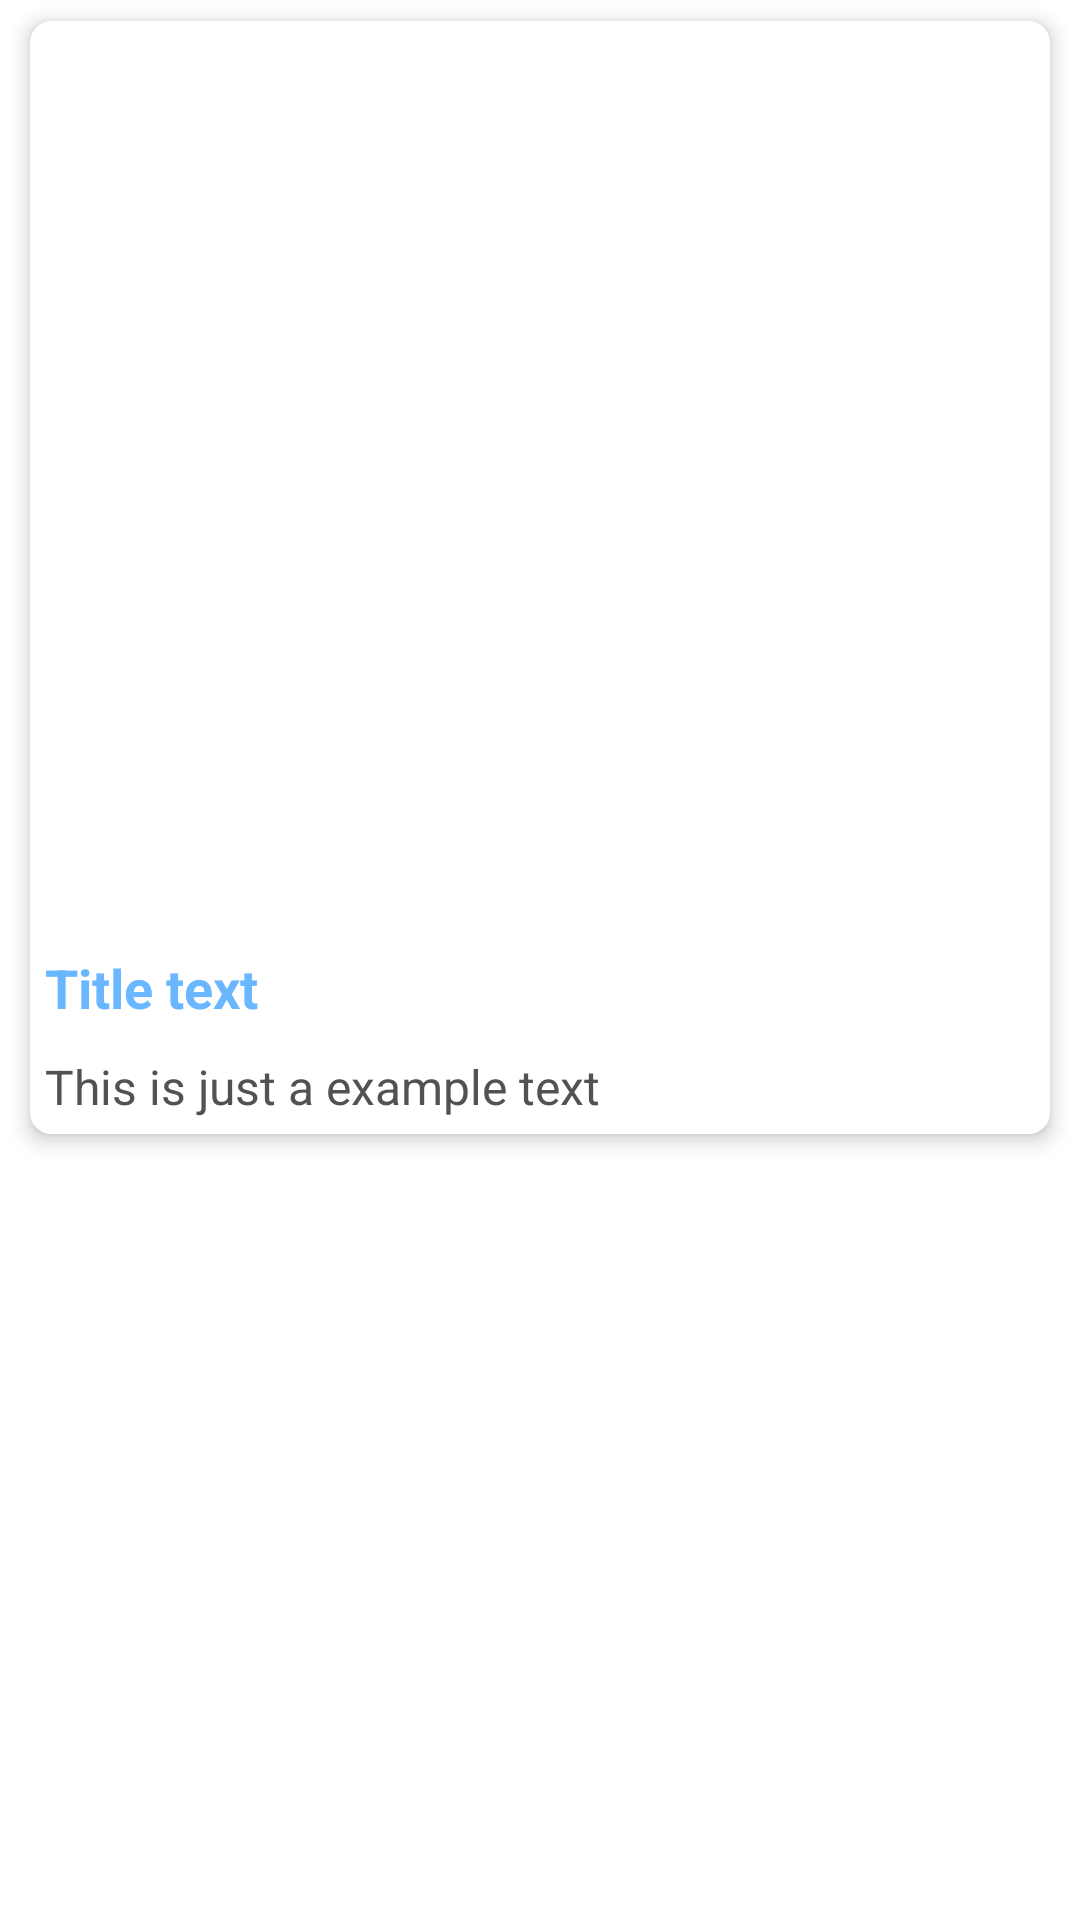

Produce the Android XML layout that renders to this screen, including the resource entries it uses.
<!-- AndroidManifest.xml: application theme AppTheme -->
<!-- res/layout/articles_item.xml -->
<?xml version="1.0" encoding="utf-8"?>
<LinearLayout
    xmlns:android="http://schemas.android.com/apk/res/android"
    xmlns:card_view="http://schemas.android.com/apk/res-auto"
    xmlns:app="http://schemas.android.com/apk/res-auto"
    android:layout_width="match_parent"
    android:layout_height="wrap_content"
    android:orientation="vertical"
    android:background="@color/white">

    <androidx.cardview.widget.CardView
        android:id="@+id/article_cardView"
        android:layout_width="match_parent"
        android:layout_height="wrap_content"
        android:layout_marginStart="10dp"
        android:layout_marginEnd="10dp"
        android:layout_marginBottom="7dp"
        android:layout_marginTop="7dp"
        android:clickable="true"
        android:focusable="true"
        android:foreground="?android:attr/selectableItemBackground"
        card_view:cardElevation="4dp"
        app:cardBackgroundColor="@color/white"
        card_view:cardCornerRadius="7dp"
        >

        <LinearLayout
            android:layout_width="match_parent"
            android:layout_height="match_parent"
            android:orientation="vertical"
            android:weightSum="15"
            >
            <LinearLayout
                android:layout_width="match_parent"
                android:layout_height="match_parent"
                android:orientation="vertical"
                android:layout_weight="5"
                >

                    <ImageView
                        android:id="@+id/acticle_image"
                        android:layout_width="match_parent"
                        android:layout_height="300dp"
                        android:src="@mipmap/ic_launcher"
                        />


            </LinearLayout>

            <LinearLayout
                android:layout_width="match_parent"
                android:layout_height="wrap_content"
                android:orientation="vertical"
                android:layout_weight="10"
                android:layout_marginStart="5dp"
                android:layout_marginBottom="5dp"
                >

                <TextView
                    android:id="@+id/article_title_text"
                    android:layout_width="wrap_content"
                    android:layout_height="wrap_content"
                    android:text="Title text"
                    android:textColor="@color/colorAccent"
                    android:layout_marginTop="10dp"
                    android:textSize="18sp"
                    android:textStyle="bold"
                    />

                <TextView
                    android:id="@+id/article_description_text"
                    android:layout_width="match_parent"
                    android:layout_height="wrap_content"
                    android:layout_marginTop="10dp"
                    android:text="This is just a example text"
                    android:textColor="@color/gray"
                    android:textSize="16sp"
                    android:layout_gravity="center"
                    />


            </LinearLayout>


        </LinearLayout>

    </androidx.cardview.widget.CardView>

</LinearLayout>
<!-- resources referenced by this layout -->
<resources>
  <color name="colorAccent">#6AB7FF</color>
  <color name="gray">#525252</color>
  <color name="white">#fff</color>
  <style name="AppTheme" parent="Theme.AppCompat.NoActionBar">
          
          <item name="colorPrimary">@color/colorPrimary</item>
          <item name="colorPrimaryDark">@color/colorPrimaryDark</item>
          <item name="colorAccent">@color/colorAccent</item>
      </style>
  <color name="colorPrimary">#1E88E5</color>
  <color name="colorPrimaryDark">#005CB2</color>
</resources>
